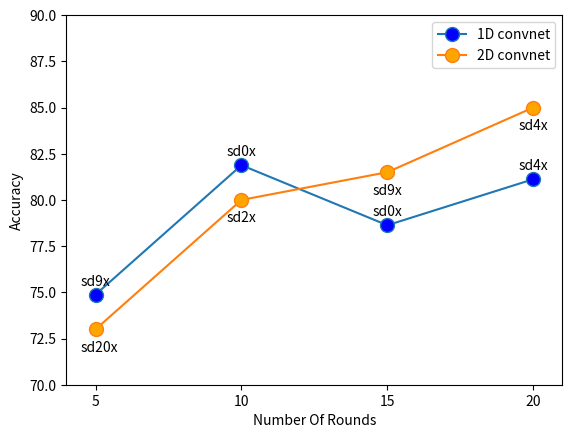

Here is the Python script that generated this plot:
#!/usr/bin/env python3
# -*- coding: utf-8 -*-

# Used to plot the best classification results of the 1D and
# 2D convnets for differnet numbers of rounds. 

import numpy as np
import matplotlib.pyplot as plt

# Accuracies of 1D convnets for the different numbers of rounds. 
x1 = [5,10,15,20]
y1 = [74.88,81.88,78.63,81.12]
# Ratios of simualated to real games. 
s1 = ['sd9x', 'sd0x', 'sd0x', 'sd4x']
# Plotting them.  
plt.plot(x1, y1, label = "1D convnet",marker='o', markerfacecolor='blue', markersize=10)

# Accuracies of 2D convnets for the different numbers of rounds. 
x2 = [5,10,15,20]
y2 = [73,80,81.5,85]
# Ratios of simualated to real games. 
s2 = ['sd20x', 'sd2x', 'sd9x', 'sd4x']
# Plotting them. 
plt.plot(x2, y2, label = "2D convnet",marker='o', markerfacecolor='orange', markersize=10)

# Setting the labels of the axes. 
plt.xlabel('Number Of Rounds')
plt.ylabel('Accuracy')

# Show a legend on the plot.
plt.legend()

# Adding annotations for the ratios of simulated to real games. 
for i,j,s in zip(x1,y1,s1):
    corr = -0.5 # Adds a little correction to put annotation in marker's centrum.
    plt.annotate(s,  xy = (i + corr, j + 0.5))

for i,j,s in zip(x2,y2,s2):
    corr = -0.5 # Adds a little correction to put annotation in marker's centrum.
    plt.annotate(s,  xy = (i + corr, j - 1.2))

# Setting the ranges and ticks. 
plt.xticks(np.arange(5, 25, step=5))
plt.xlim(4, 21)
plt.ylim(70, 90)

# Plot the figure. 
plt.show()